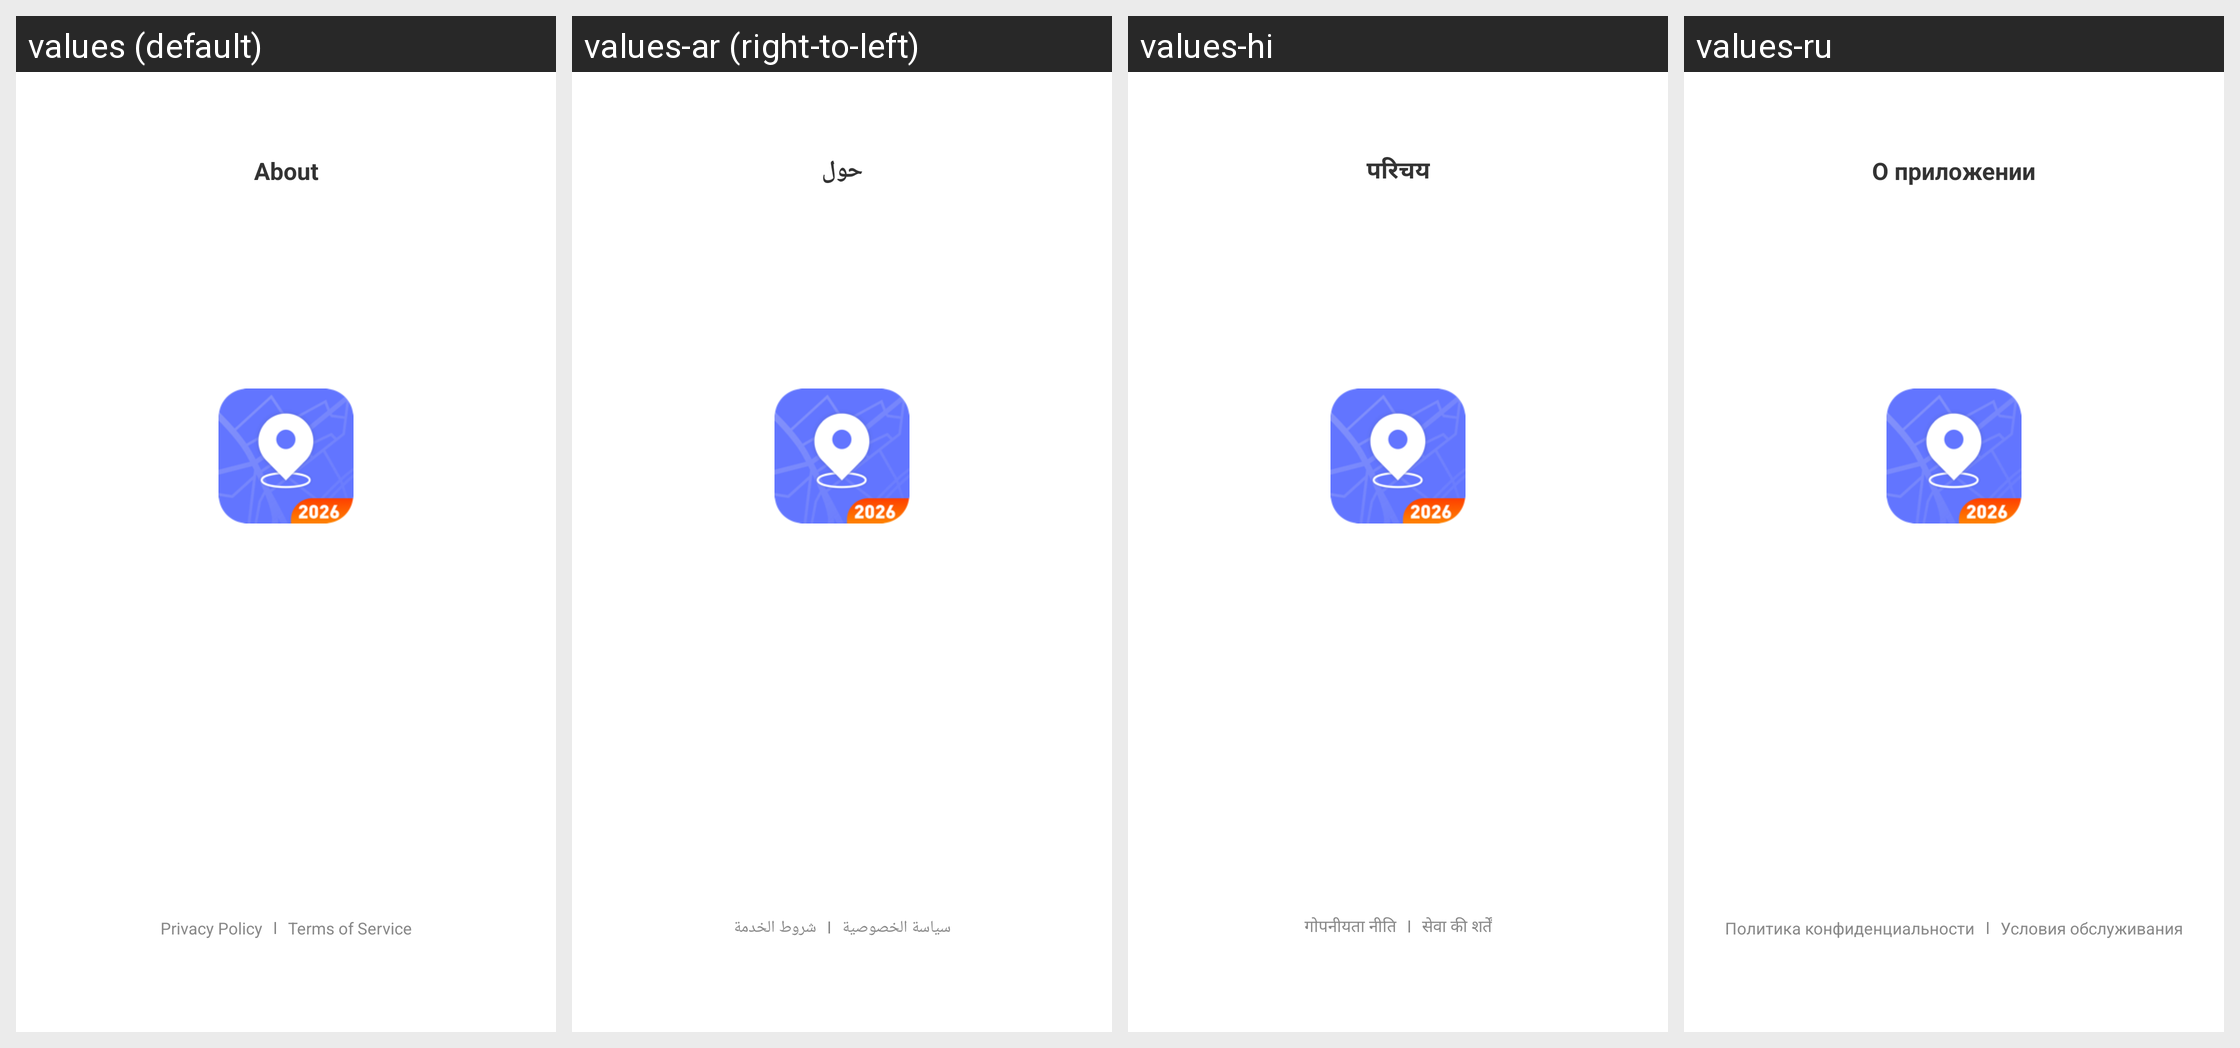

Translations of the strings shown on this Android screen, per locale in the grid:
Android screen res/layout/layout_about.xml rendered under 4 locales, left to right: values (default), values-ar (right-to-left), values-hi, values-ru. Device: Nexus 5 (rendered at 1080×1920; each locale shown at half size, 540×960, under a caption strip naming it); theme Theme.LCB_Template.
Other locales in the repository, not shown: values-es, values-fr, values-in, values-ja, values-ko, values-pt, values-zh-rCN.
Strings drawn on this screen, with the default value and each locale's value (text and hints the layout hard-codes, and strings that could not be matched under every locale, appear in the picture but are not listed):

about
  values: About
  values-ar: حول
  values-hi: परिचय
  values-ru: О приложении

settings_privacy_policy
  values: Privacy Policy
  values-ar: سياسة الخصوصية
  values-hi: गोपनीयता नीति
  values-ru: Политика конфиденциальности

terms_of_service
  values: Terms of Service
  values-ar: شروط الخدمة
  values-hi: सेवा की शर्तें
  values-ru: Условия обслуживания
